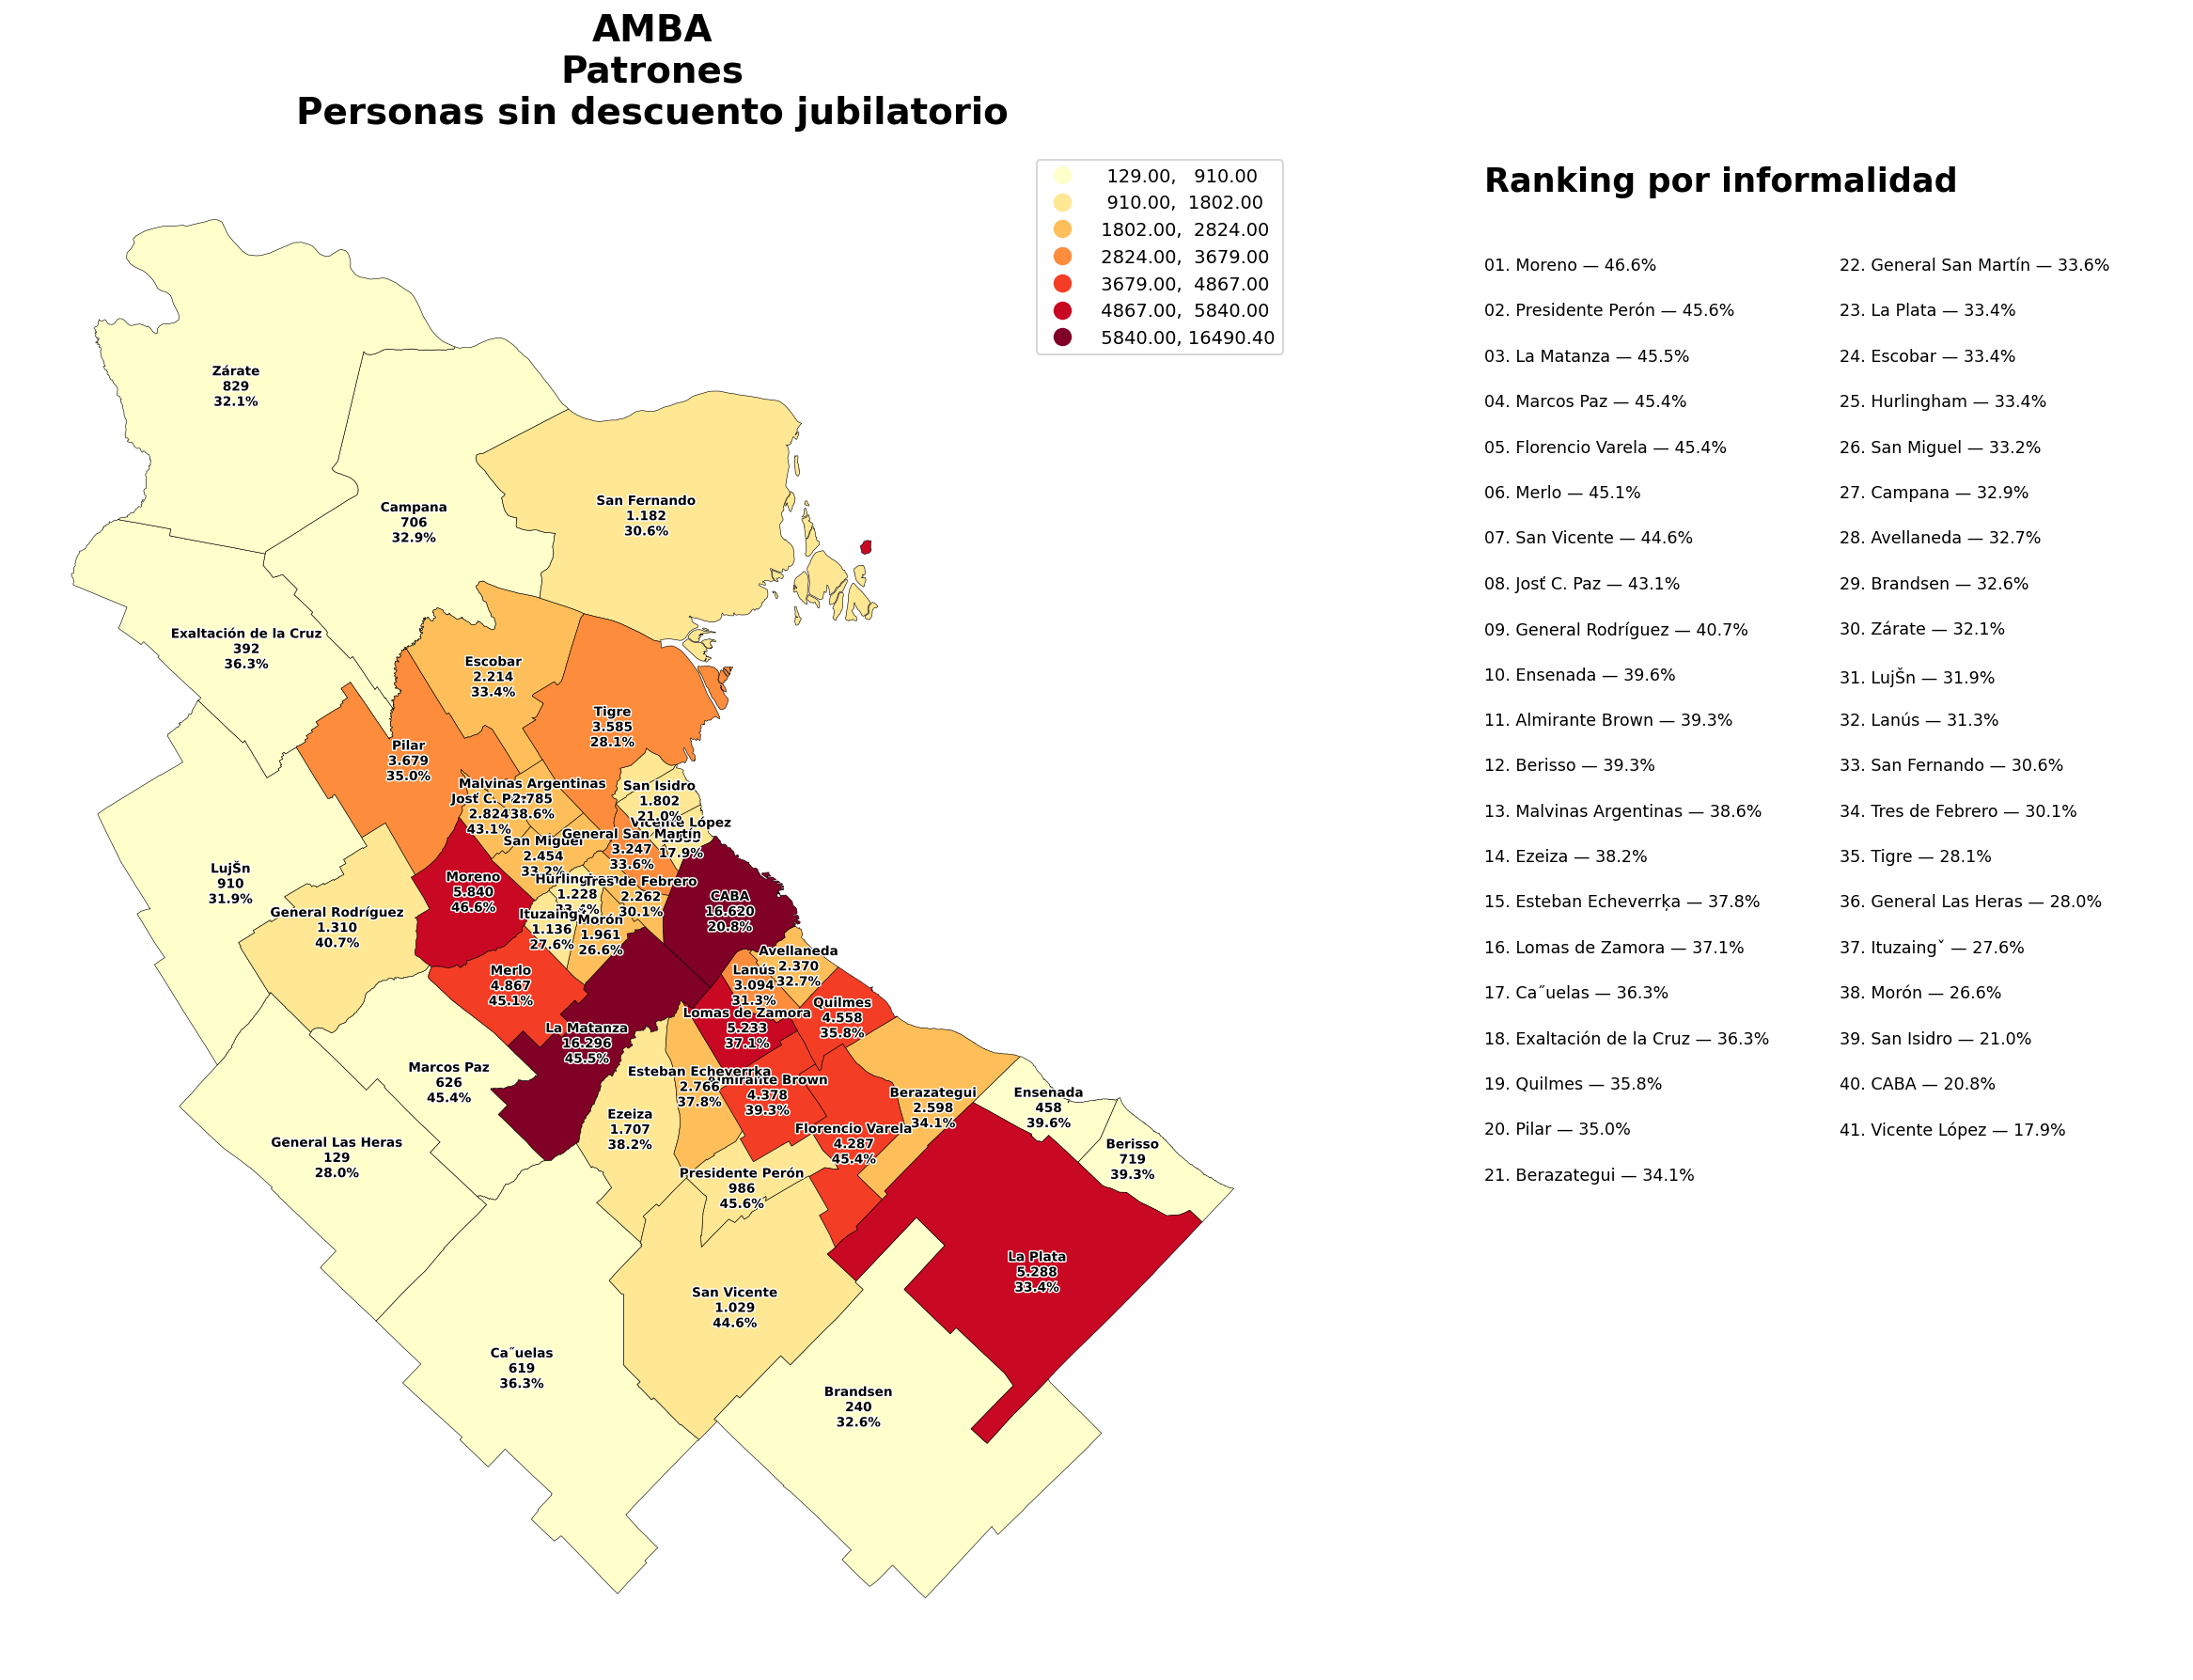

Values plotted in this chart, from the file beside it:
departamento, sindesc_patrones, tasa, rank
Moreno, 5840, 46.62, 1
Presidente Perón, 986.0, 45.56, 2
La Matanza, 16296, 45.51, 3
Marcos Paz, 626.0, 45.43, 4
Florencio Varela, 4287, 45.4, 5
Merlo, 4867, 45.12, 6
San Vicente, 1029, 44.64, 7
Josť C. Paz, 2824, 43.15, 8
General Rodríguez, 1310, 40.7, 9
Ensenada, 458.0, 39.62, 10
Almirante Brown, 4378, 39.32, 11
Berisso, 719.0, 39.31, 12
Malvinas Argentinas, 2785, 38.55, 13
Ezeiza, 1707, 38.25, 14
Esteban Echeverrķa, 2766, 37.81, 15
Lomas de Zamora, 5233, 37.07, 16
Ca˝uelas, 619.0, 36.33, 17
Exaltación de la Cruz, 392.0, 36.3, 18
Quilmes, 4558, 35.79, 19
Pilar, 3679, 35, 20
Berazategui, 2598, 34.11, 21
General San Martín, 3247, 33.6, 22
La Plata, 5288, 33.44, 23
Escobar, 2214, 33.4, 24
Hurlingham, 1228, 33.4, 25
San Miguel, 2454, 33.18, 26
Campana, 706.0, 32.87, 27
Avellaneda, 2370, 32.74, 28
Brandsen, 240.0, 32.61, 29
Zárate, 829.0, 32.13, 30
LujŠn, 910.0, 31.94, 31
Lanús, 3094, 31.3, 32
San Fernando, 1182, 30.56, 33
Tres de Febrero, 2262, 30.07, 34
Tigre, 3585, 28.13, 35
General Las Heras, 129.0, 27.98, 36
Ituzaingˇ, 1136, 27.65, 37
Morón, 1961, 26.57, 38
San Isidro, 1802, 21.01, 39
CABA, 16620, 20.78, 40
Vicente López, 1335, 17.86, 41
